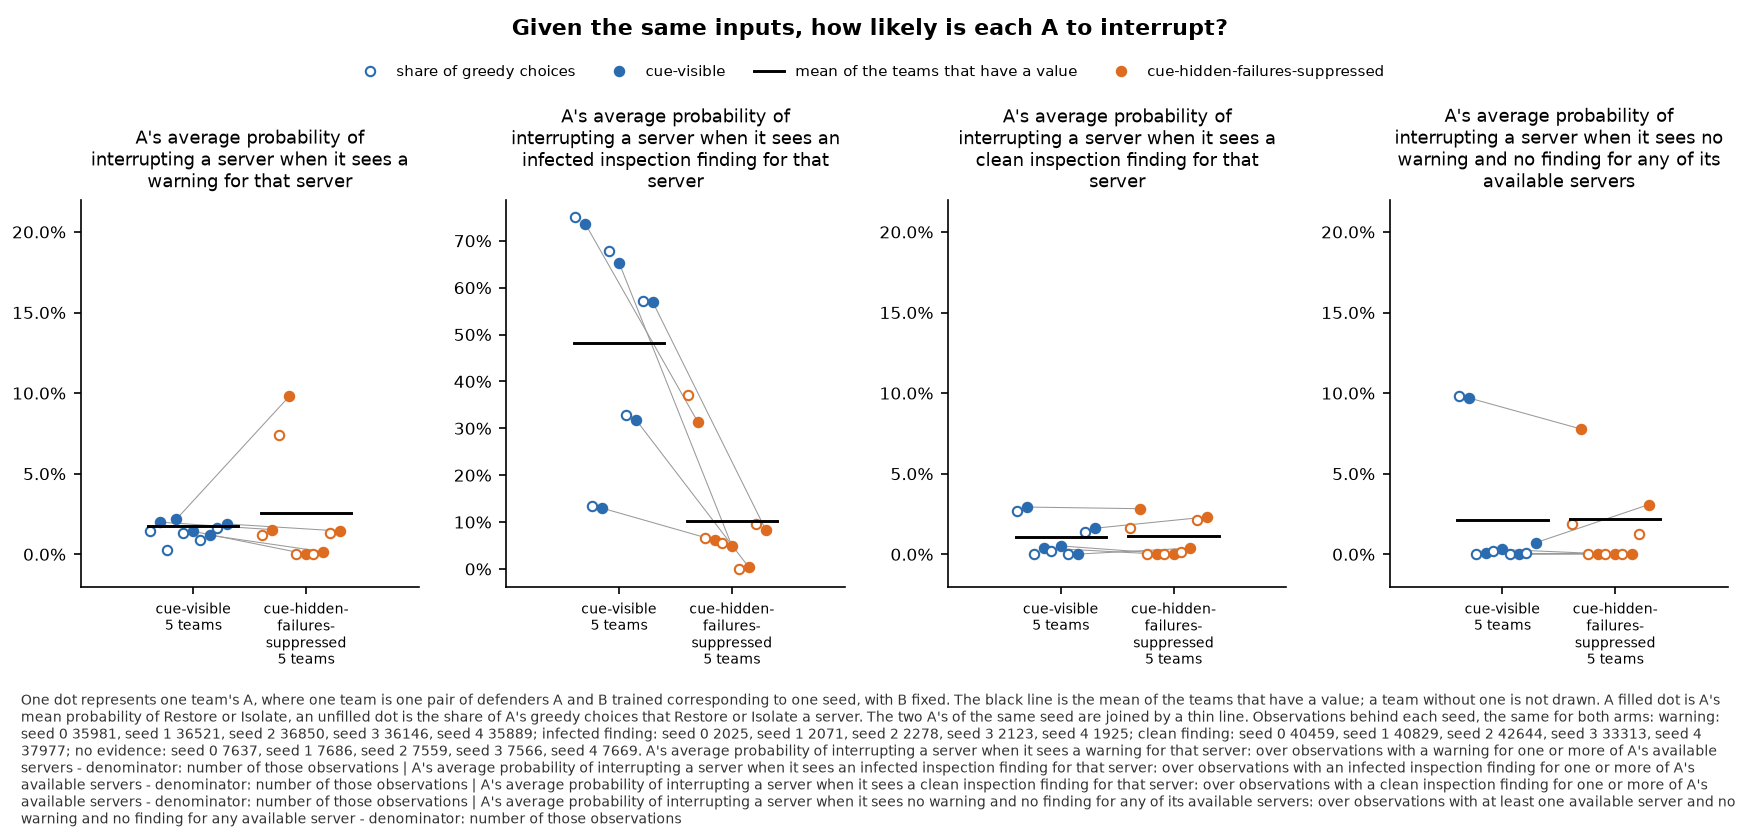

Source data for this figure (header and first rows):
panel, series, seed, x, value, sd, numerator, count, mark
A's average probability of interrupting …, cue-visible, 0, , 0.01442, , , , greedy
A's average probability of interrupting …, cue-visible, 0, , 0.01996, , , , team
A's average probability of interrupting …, cue-visible, 1, , 0.002957, , , , greedy
A's average probability of interrupting …, cue-visible, 1, , 0.02183, , , , team
A's average probability of interrupting …, cue-visible, 2, , 0.01341, , , , greedy
A's average probability of interrupting …, cue-visible, 2, , 0.01426, , , , team
A's average probability of interrupting …, cue-visible, 3, , 0.00877, , , , greedy
A's average probability of interrupting …, cue-visible, 3, , 0.0118, , , , team
A's average probability of interrupting …, cue-visible, 4, , 0.01605, , , , greedy
A's average probability of interrupting …, cue-visible, 4, , 0.01883, , , , team
A's average probability of interrupting …, cue-visible, , , 0.01734, , , 5, mean
A's average probability of interrupting …, cue-hidden-failures-suppressed, 0, , 0.01203, , , , greedy
A's average probability of interrupting …, cue-hidden-failures-suppressed, 0, , 0.01532, , , , team
A's average probability of interrupting …, cue-hidden-failures-suppressed, 1, , 0.07393, , , , greedy
A's average probability of interrupting …, cue-hidden-failures-suppressed, 1, , 0.09799, , , , team
A's average probability of interrupting …, cue-hidden-failures-suppressed, 2, , 0.0, , , , greedy
A's average probability of interrupting …, cue-hidden-failures-suppressed, 2, , 0.0001785, , , , team
A's average probability of interrupting …, cue-hidden-failures-suppressed, 3, , 0.0001107, , , , greedy
A's average probability of interrupting …, cue-hidden-failures-suppressed, 3, , 0.001621, , , , team
A's average probability of interrupting …, cue-hidden-failures-suppressed, 4, , 0.01324, , , , greedy
A's average probability of interrupting …, cue-hidden-failures-suppressed, 4, , 0.01445, , , , team
A's average probability of interrupting …, cue-hidden-failures-suppressed, , , 0.02591, , , 5, mean
A's average probability of interrupting …, cue-visible, 0, , 0.7501, , , , greedy
A's average probability of interrupting …, cue-visible, 0, , 0.7365, , , , team
A's average probability of interrupting …, cue-visible, 1, , 0.1347, , , , greedy
A's average probability of interrupting …, cue-visible, 1, , 0.1298, , , , team
A's average probability of interrupting …, cue-visible, 2, , 0.6778, , , , greedy
A's average probability of interrupting …, cue-visible, 2, , 0.6533, , , , team
A's average probability of interrupting …, cue-visible, 3, , 0.3274, , , , greedy
A's average probability of interrupting …, cue-visible, 3, , 0.3182, , , , team
A's average probability of interrupting …, cue-visible, 4, , 0.5714, , , , greedy
A's average probability of interrupting …, cue-visible, 4, , 0.5687, , , , team
A's average probability of interrupting …, cue-visible, , , 0.4813, , , 5, mean
A's average probability of interrupting …, cue-hidden-failures-suppressed, 0, , 0.3709, , , , greedy
A's average probability of interrupting …, cue-hidden-failures-suppressed, 0, , 0.3129, , , , team
A's average probability of interrupting …, cue-hidden-failures-suppressed, 1, , 0.06712, , , , greedy
A's average probability of interrupting …, cue-hidden-failures-suppressed, 1, , 0.06113, , , , team
A's average probability of interrupting …, cue-hidden-failures-suppressed, 2, , 0.05487, , , , greedy
A's average probability of interrupting …, cue-hidden-failures-suppressed, 2, , 0.04974, , , , team
A's average probability of interrupting …, cue-hidden-failures-suppressed, 3, , 0.0, , , , greedy
A's average probability of interrupting …, cue-hidden-failures-suppressed, 3, , 0.003913, , , , team
A's average probability of interrupting …, cue-hidden-failures-suppressed, 4, , 0.09506, , , , greedy
A's average probability of interrupting …, cue-hidden-failures-suppressed, 4, , 0.08381, , , , team
A's average probability of interrupting …, cue-hidden-failures-suppressed, , , 0.1023, , , 5, mean
A's average probability of interrupting …, cue-visible, 0, , 0.02704, , , , greedy
A's average probability of interrupting …, cue-visible, 0, , 0.02932, , , , team
A's average probability of interrupting …, cue-visible, 1, , 0.000147, , , , greedy
A's average probability of interrupting …, cue-visible, 1, , 0.003916, , , , team
A's average probability of interrupting …, cue-visible, 2, , 0.00197, , , , greedy
A's average probability of interrupting …, cue-visible, 2, , 0.005199, , , , team
A's average probability of interrupting …, cue-visible, 3, , 0.0, , , , greedy
A's average probability of interrupting …, cue-visible, 3, , 0.0001314, , , , team
A's average probability of interrupting …, cue-visible, 4, , 0.01377, , , , greedy
A's average probability of interrupting …, cue-visible, 4, , 0.01616, , , , team
A's average probability of interrupting …, cue-visible, , , 0.01095, , , 5, mean
A's average probability of interrupting …, cue-hidden-failures-suppressed, 0, , 0.01654, , , , greedy
A's average probability of interrupting …, cue-hidden-failures-suppressed, 0, , 0.02831, , , , team
A's average probability of interrupting …, cue-hidden-failures-suppressed, 1, , 0.0, , , , greedy
A's average probability of interrupting …, cue-hidden-failures-suppressed, 1, , 0.0002014, , , , team
A's average probability of interrupting …, cue-hidden-failures-suppressed, 2, , 2.344995779007598e-05, , , , greedy
... 28 more rows
